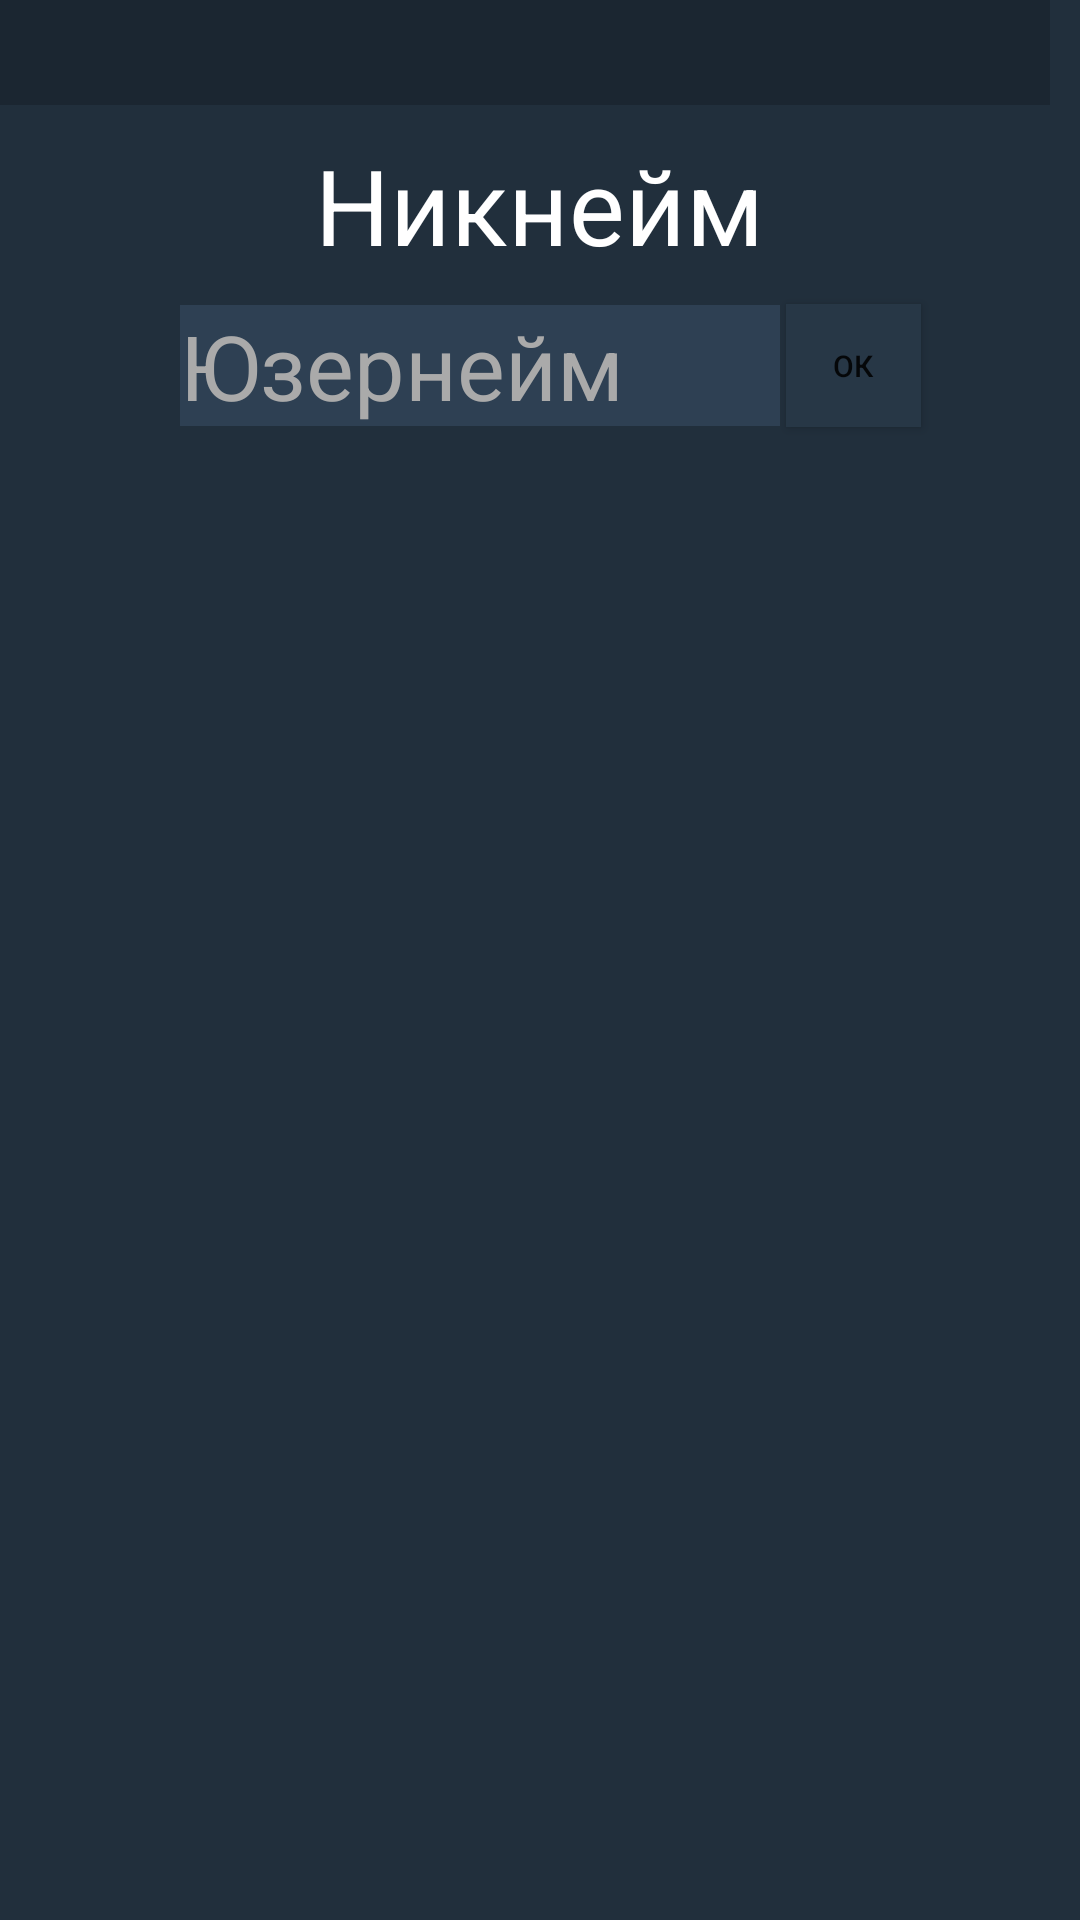

The Android layout XML behind this screen, and the referenced resources:
<!-- AndroidManifest.xml: application theme AppTheme -->
<!-- res/layout/nicked.xml -->
<?xml version="1.0" encoding="utf-8"?>
<LinearLayout xmlns:android="http://schemas.android.com/apk/res/android"
    android:orientation="vertical" android:layout_width="wrap_content"
    android:layout_height="170dp"
    android:background="#212F3C">

    <TextView
        android:layout_width="350dp"
        android:layout_height="35dp"
        android:background="#1B2631" />
    <TextView
        android:layout_width="wrap_content"
        android:layout_height="wrap_content"
        android:text="Никнейм"
        android:textSize="35dp"
        android:layout_marginTop="10dp"
        android:textColor="@android:color/white"
        android:layout_gravity="center"/>
    <EditText
        android:id="@+id/niker"
        android:layout_width="200dp"
        android:layout_marginTop="10dp"
        android:layout_height="wrap_content"
        android:textSize="30dp"
        android:layout_marginLeft="60dp"
        android:text=""
        android:textColorHint="@android:color/darker_gray"
        android:hint="Юзернейм"
        android:textColor="@android:color/white"
        android:background="#2E4053"/>
    <Button
        android:id="@+id/setnick"
        android:layout_width="45dp"
        android:layout_height="41dp"
        android:text="ОК"
        android:background="#273746"
        android:textSize="10dp"
        android:layout_marginTop="-41dp"
        android:layout_marginLeft="262dp"/>
</LinearLayout>
<!-- resources referenced by this layout -->
<resources>
  <style name="AppTheme" parent="Theme.AppCompat.Light.DarkActionBar">
          
          <item name="colorPrimary">#2E4053</item>
          <item name="colorPrimaryDark">#2E4053</item>
          <item name="colorAccent">#1F618D</item>
      </style>
</resources>
